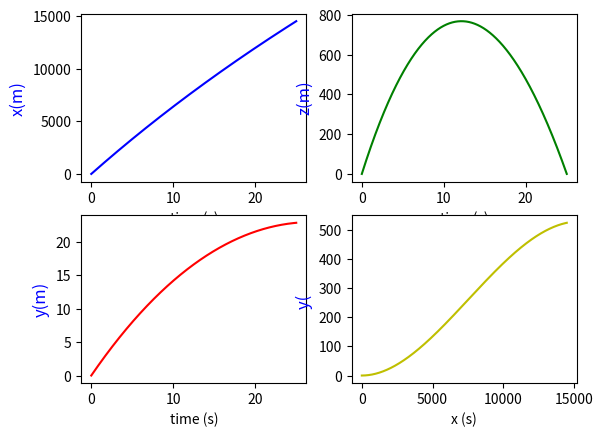
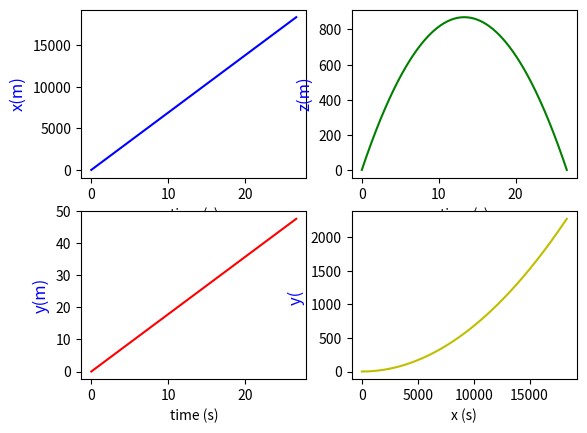
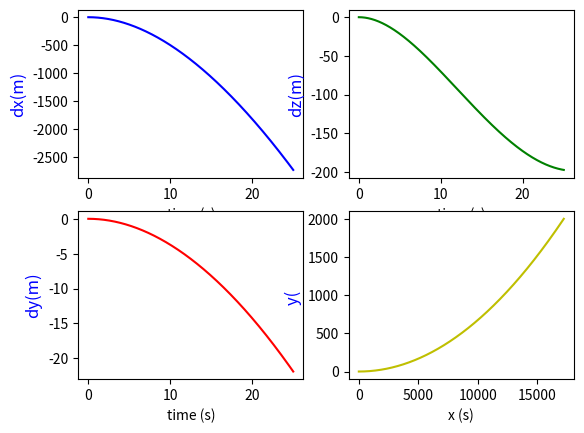
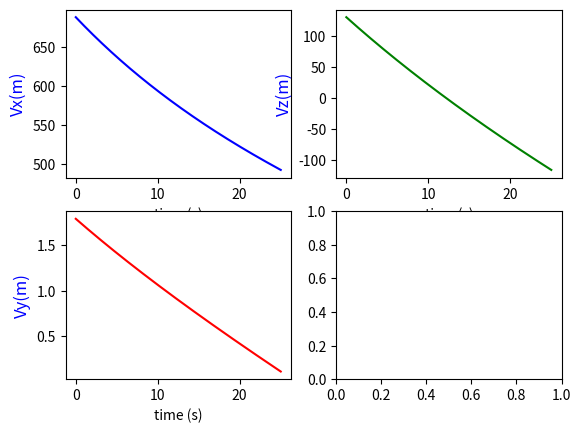
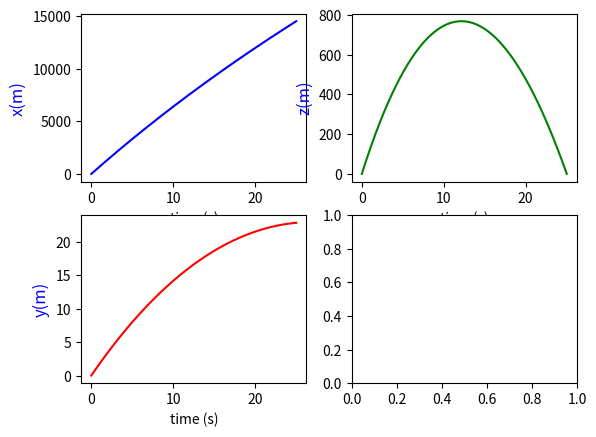
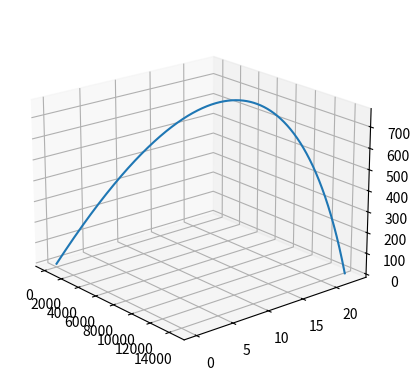
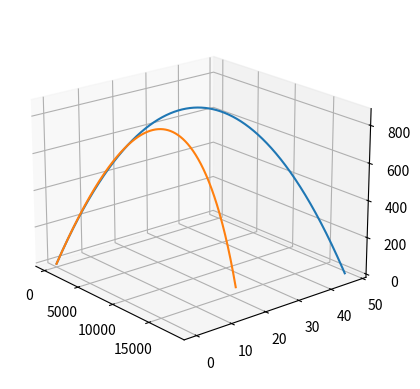

Python code for these plots, in order:
import numpy as np
import math
import random
import matplotlib.pyplot as plt
import matplotlib.patches as patches
import matplotlib.mlab as mlab
from scipy.integrate import odeint
from scipy import signal
import matplotlib.animation as animation
from matplotlib.pylab import *
from mpl_toolkits.axes_grid1 import host_subplot
from mpl_toolkits.mplot3d import Axes3D


fig=plt.figure()
fig.set_dpi(100)
#fig.set_size_inches(7,6.5)


# Datos a modificar en la simulacion 

m=1.0                         # Valor de las masa
g=9.8                        # gravedad
omega=np.pi/12.0/3600.0     # velocidad rotacion
radi= 6378000               # radio tierra

tf=125.0                 #tiempo de simulacion
velin =700.0              # velocidad de disparo
rz= 0.000023                  # rozamiento

lat= 40.0  #latitud
alz= 10.75 # angulo de alzada del tiro
pla= 0.149  # angulo sobre el  plano 0º Sur eje X, 90º Este eje y, 180º Sur 270º Oeste


# Variables de corrección de los ángulos iniciales.
correalz=  0
correpla=  0

ralat= lat*np.pi/180.0
raalz= alz*np.pi/180.0
rapla= pla*np.pi/180.0

omex= omega*np.cos(ralat)
omez= omega*np.sin(ralat)
ome2radx= omega**2*radi*np.cos(ralat)*np.sin(ralat)
ome2radz= omega**2*radi*np.cos(ralat)**2


#omex= 0.0
#omez= 0.0
#ome2radx= 0.0
#ome2radz= 0.0

par=[g,omex,omez,ome2radx,ome2radz,rz]



# Definiendo tiro 

#def tiro(z,t,par):
#    z1,z2,z3,z4,z5,z6=z  
#    dzdt=[z4,z5,z6, 
#          ome2radx +2*z5*omez,  2*(z6*omex-z4*omez),
#          ome2radz -2*z5*omex -g]
#    return dzdt

def tiro(z,t,par):
    z1,z2,z3,z4,z5,z6=z  
    dzdt=[z4,z5,z6, 
          ome2radx +2*z5*omez -rz*z4*np.sqrt(z4**2+z5**2+z6**2),
          2*(z6*omex-z4*omez)-rz*z5*np.sqrt(z4**2+z5**2+z6**2) ,
          ome2radz -2*z5*omex -rz*z6*np.sqrt(z4**2+z5**2+z6**2)-g]
    return dzdt

def tirog(az,at,par):
    az1,az2,az3,az4,az5,az6=az  
    dazdt=[az4,az5,az6, 0, 0, -g]
    return dazdt


# Llamada a odeint que resuelve las ecuaciones de movimiento

nt=25000  #numero de intervalos de tiempo
dt=tf/nt

# Valores iniciales tiro real
z1_0= 0.0               # x punto disparo
z2_0=0.0                # y punto disparo
z3_0=0.0                # z punto disparo
z4_0= velin*np.cos(raalz+correalz)*np.cos(rapla+correpla)  # Velocidad x 
z5_0= velin*np.cos(raalz+correalz)*np.sin(rapla+correpla)  # Velocidad y
z6_0= velin*np.sin(raalz+correalz)                         # velocidad z

z0=[z1_0,z2_0,z3_0,z4_0,z5_0,z6_0] #Valores iniciales   tiro parabólico

az1_0= 0.0                          # x punto disparo
az2_0=0.0                           # y punto disparo
az3_0=0.0                           # z punto disparo
az4_0= velin*np.cos(raalz)*np.cos(rapla)     # Velocidad x 
az5_0= velin*np.cos(raalz)*np.sin(rapla)     # Velocidad y
az6_0= velin*np.sin(raalz)                   # velocidad z

az0=[az1_0,az2_0,az3_0,az4_0,az5_0,az6_0]  #Valores inici
 
t=np.linspace(0,tf,nt)
at=np.linspace(0,tf,nt)
abserr = 1.0e-8
relerr = 1.0e-6

z=odeint(tiro,z0,t,args=(par,),atol=abserr, rtol=relerr)

az=odeint(tirog,az0,at,args=(par,),atol=abserr, rtol=relerr)


plt.close('all')



for i in range (0,nt): 
    if z[i-1,2]*z[i,2] <0 : nfinal=i

print (' Tiro  contnado rotación')
print ('n=',nfinal)
print ( 'xf=' , z[nfinal,0], '  yf= ' , z[nfinal,1] , '  zf= ', z[nfinal,2])



for i in range (0,nt): 
    if az[i-1,2]*az[i,2] <0 : nafinal=i

print ('   ')
print ('Tiro puro')
print ('na=',nafinal)
print ('xaf=', az[nafinal,0],'  yaf= ' , az[nafinal,1],' zaf= ', az[nafinal,2])


dist =np.sqrt(  (z[nfinal,0] -az[nafinal,0])**2  +(z[nfinal,1] -az[nafinal,1])**2  )

print ('Error en el tiro =', dist)


# Definicion del grafico

# Posicion

ex=z[0:nfinal,0] #/50000
ey=z[0:nfinal,1] #/50000
ez=z[0:nfinal,2]  #/50000

aex=az[0:nafinal,0] #/50000
aey=az[0:nafinal,1]        #/50000
aez=az[0:nafinal,2]    #/50000

# Trayectoria 

fig, ax11 = plt.subplots(2,2)
ax11[0,0].set_xlabel('time (s)')
ax11[0,0].set_ylabel('x(m)', color='b', fontsize=12)
line1, = ax11[0, 0].plot( t[0:nfinal],z[0:nfinal,0] , color='b')
ax11[1,0].set_xlabel('time (s)')
ax11[1,0].set_ylabel('y(m)', color='b', fontsize=12)
line2, = ax11[1, 0].plot( t[0:nfinal],z[0:nfinal,1] , color='r')
ax11[0,1].set_xlabel('time (s)')
ax11[0,1].set_ylabel('z(m)', color='b', fontsize=12)
line3, = ax11[0, 1].plot( t[0:nfinal],z[0:nfinal,2] , color='g')
ax11[1,1].set_xlabel('x (s)')
ax11[1,1].set_ylabel('y( ', color='b', fontsize=12)
line4, = ax11[1, 1].plot( z[0:nfinal,0],z[0:nfinal,1]**2, color='y')
#plt.show()

#Trayectoria tiro puro

fig, ax41 = plt.subplots(2,2)
ax41[0,0].set_xlabel('time (s)')
ax41[0,0].set_ylabel('x(m)', color='b', fontsize=12)
line1, = ax41[0, 0].plot( at[0:nafinal],az[0:nafinal,0] , color='b')
ax41[1,0].set_xlabel('time (s)')
ax41[1,0].set_ylabel('y(m)', color='b', fontsize=12)
line2, = ax41[1, 0].plot( at[0:nafinal],az[0:nafinal,1] , color='r')
ax41[0,1].set_xlabel('time (s)')
ax41[0,1].set_ylabel('z(m)', color='b', fontsize=12)
line3, = ax41[0, 1].plot( at[0:nafinal],az[0:nafinal,2] , color='g')
ax41[1,1].set_xlabel('x (s)')
ax41[1,1].set_ylabel('y( ', color='b', fontsize=12)
line4, = ax41[1, 1].plot( az[0:nafinal,0], az[0:nafinal,1]**2, color='y')
plt.show()


# Diferencias

fig, ax81 = plt.subplots(2,2)
ax81[0,0].set_xlabel('time (s)')
ax81[0,0].set_ylabel('dx(m)', color='b', fontsize=12)
line1, = ax81[0, 0].plot( at[0:nfinal],z[0:nfinal,0] -az[0:nfinal,0] , color='b')
ax81[1,0].set_xlabel('time (s)')
ax81[1,0].set_ylabel('dy(m)', color='b', fontsize=12)
line2, = ax81[1, 0].plot( at[0:nfinal],z[0:nfinal,1]-az[0:nfinal,1] , color='r')
ax81[0,1].set_xlabel('time (s)')
ax81[0,1].set_ylabel('dz(m)', color='b', fontsize=12)
line3, = ax81[0, 1].plot( at[0:nfinal],z[0:nfinal,2]-az[0:nfinal,2] , color='g')
ax81[1,1].set_xlabel('x (s)')
ax81[1,1].set_ylabel('y( ', color='b', fontsize=12)
line4, = ax81[1, 1].plot( az[0:nfinal,0], az[0:nfinal,1]**2, color='y')
plt.show()



# Velocidades 


fig, ax51 = plt.subplots(2,2)
ax51[0,0].set_xlabel('time (s)')
ax51[0,0].set_ylabel('Vx(m)', color='b', fontsize=12)
line1, = ax51[0, 0].plot( t[0:nfinal],z[0:nfinal,3] , color='b')
ax51[1,0].set_xlabel('time (s)')
ax51[1,0].set_ylabel('Vy(m)', color='b', fontsize=12)
line2, = ax51[1, 0].plot( t[0:nfinal],z[0:nfinal,4] , color='r')
ax51[0,1].set_xlabel('time (s)')
ax51[0,1].set_ylabel('Vz(m)', color='b', fontsize=12)
line3, = ax51[0, 1].plot( t[0:nfinal],z[0:nfinal,5] , color='g')

fig, ax61 = plt.subplots(2,2)
ax61[0,0].set_xlabel('time (s)')
ax61[0,0].set_ylabel('x(m)', color='b', fontsize=12)
line1, = ax61[0, 0].plot( t[0:nfinal], ex[0:nfinal] , color='b')
ax61[1,0].set_xlabel('time (s)')
ax61[1,0].set_ylabel('y(m)', color='b', fontsize=12)
line2, = ax61[1, 0].plot( t[0:nfinal], ey[0:nfinal] , color='r')
ax61[0,1].set_xlabel('time (s)')
ax61[0,1].set_ylabel('z(m)', color='b', fontsize=12)
line3, = ax61[0, 1].plot( t[0:nfinal], ez[0:nfinal] , color='g')




#fig= plt.figure()
#ax = Axes3D(fig)
#ax.scatter (ex,ey,ez, color='b')
#ax.scatter (aex,aey,aez, color='r')


#
fig= plt.figure()
ax= fig.add_subplot(projection='3d')
ax.view_init(20,-40)
ax.plot3D(ex[0:nfinal],ey[0:nfinal],ez[0:nfinal])

fig= plt.figure()
ax= fig.add_subplot(projection='3d')
ax.view_init(20,-40)
ax.plot3D(aex[0:nafinal],aey[0:nafinal],aez[0:nafinal])
ax.plot3D(ex[0:nfinal],ey[0:nfinal],ez[0:nfinal])

plt.show()